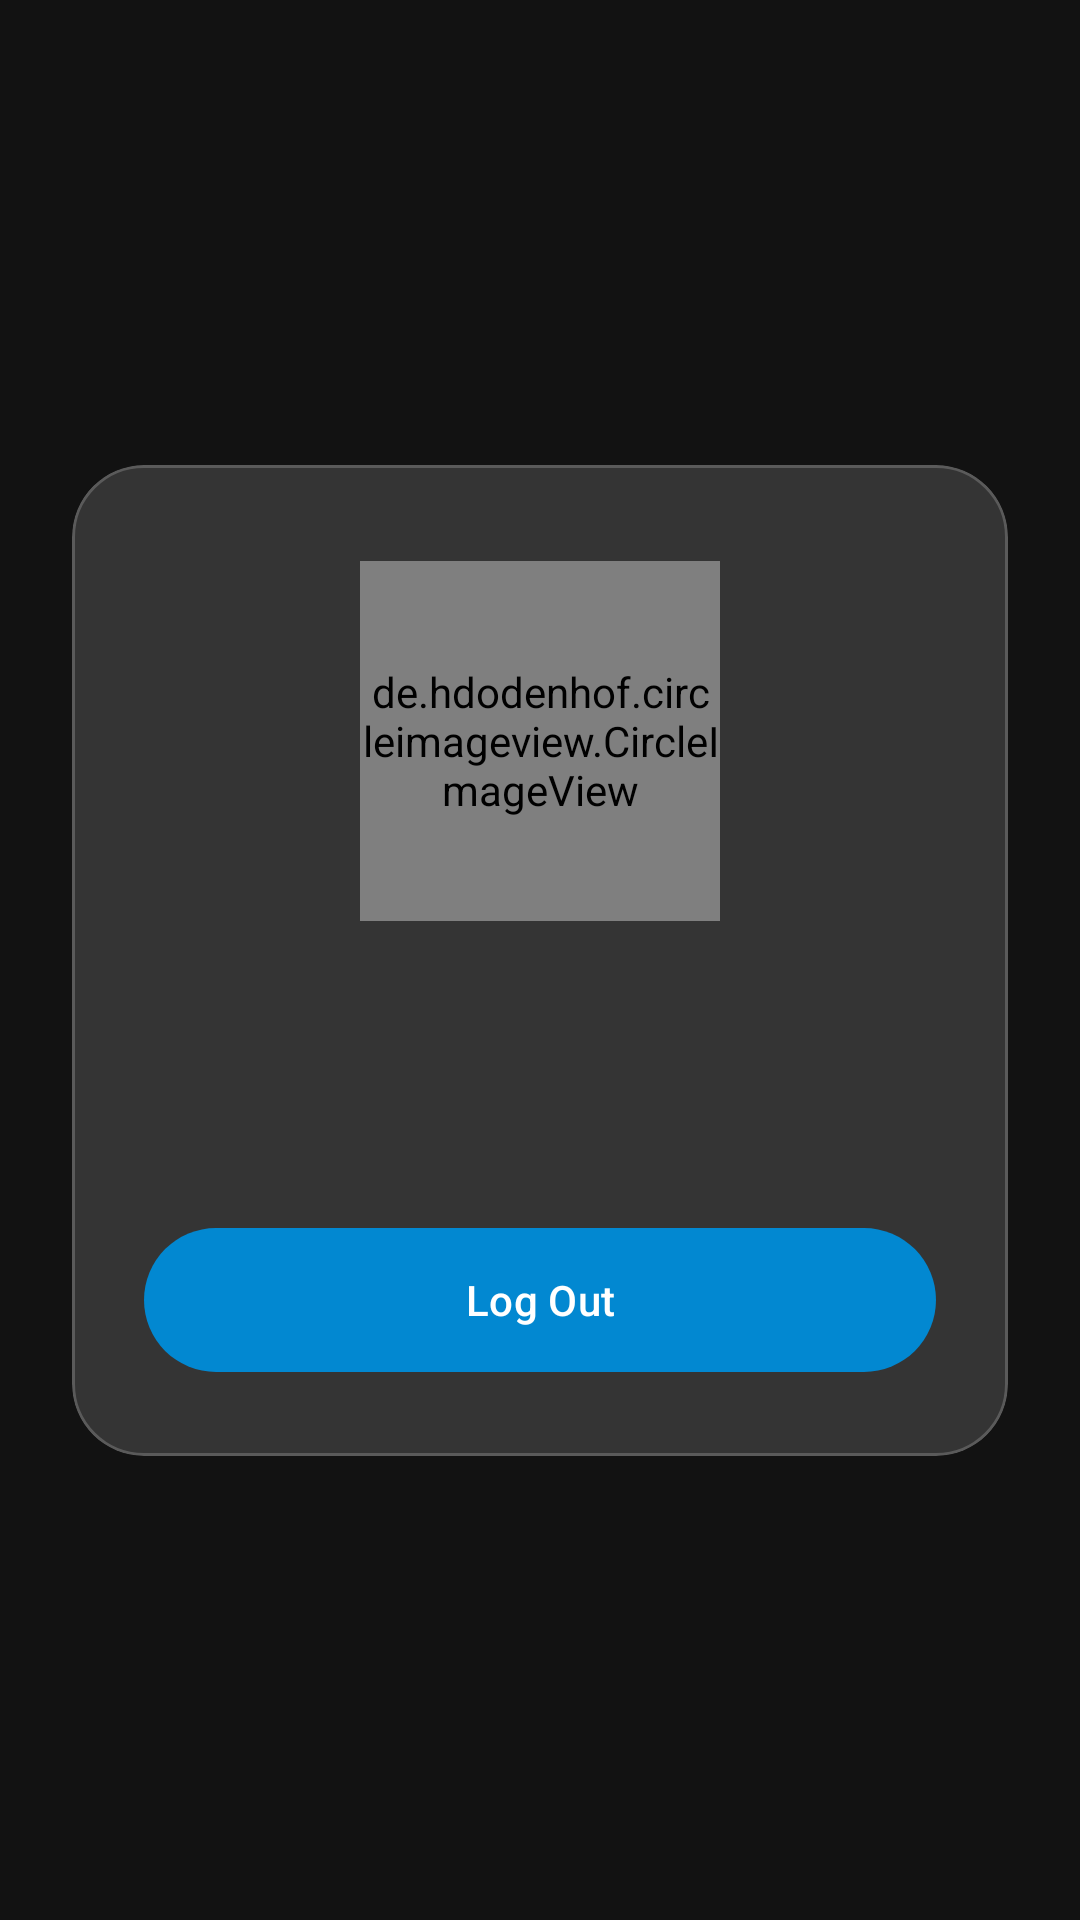

Produce the Android XML layout that renders to this screen, including the resource entries it uses.
<!-- AndroidManifest.xml: application theme Theme.Flixer -->
<!-- res/layout/fragment_profile.xml -->
<?xml version="1.0" encoding="utf-8"?>
<androidx.constraintlayout.widget.ConstraintLayout xmlns:android="http://schemas.android.com/apk/res/android"
    xmlns:app="http://schemas.android.com/apk/res-auto"
    xmlns:tools="http://schemas.android.com/tools"
    android:layout_width="match_parent"
    android:layout_height="match_parent"
    android:background="@color/md_theme_background"
    tools:context=".fragments.ProfileFragment">

    
    <com.google.android.material.card.MaterialCardView
        android:id="@+id/profile_card"
        android:layout_width="0dp"
        android:layout_height="wrap_content"
        android:layout_margin="24dp"
        app:cardBackgroundColor="#25FFFFFF"
        app:cardCornerRadius="24dp"
        app:cardElevation="0dp"
        app:strokeColor="#30FFFFFF"
        app:strokeWidth="1dp"
        app:layout_constraintTop_toTopOf="parent"
        app:layout_constraintBottom_toBottomOf="parent"
        app:layout_constraintStart_toStartOf="parent"
        app:layout_constraintEnd_toEndOf="parent">

        <LinearLayout
            android:layout_width="match_parent"
            android:layout_height="wrap_content"
            android:gravity="center_horizontal"
            android:orientation="vertical"
            android:padding="24dp">

            <de.hdodenhof.circleimageview.CircleImageView
                android:id="@+id/profile_image"
                android:layout_width="120dp"
                android:layout_height="120dp"
                android:layout_marginTop="8dp"
                android:src="@mipmap/ic_launcher"
                app:civ_border_color="@color/auth_accent"
                app:civ_border_width="2dp" />

            <TextView
                android:id="@+id/user_name"
                android:layout_width="wrap_content"
                android:layout_height="wrap_content"
                android:layout_marginTop="20dp"
                android:letterSpacing="0.02"
                android:textColor="@color/white"
                android:textSize="22sp"
                android:textStyle="bold"
                tools:text="User Name" />

            <TextView
                android:id="@+id/user_email"
                android:layout_width="wrap_content"
                android:layout_height="wrap_content"
                android:layout_marginTop="6dp"
                android:layout_marginBottom="24dp"
                android:letterSpacing="0.05"
                android:textColor="#CCFFFFFF"
                android:textSize="14sp"
                tools:text="user.email@example.com" />

            <com.google.android.material.button.MaterialButton
                android:id="@+id/btn_logout"
                android:layout_width="match_parent"
                android:layout_height="56dp"
                android:text="Log Out"
                android:textColor="@color/white"
                app:backgroundTint="@color/crystal_blue"
                app:cornerRadius="28dp" />

        </LinearLayout>
    </com.google.android.material.card.MaterialCardView>

</androidx.constraintlayout.widget.ConstraintLayout>
<!-- resources referenced by this layout -->
<resources>
  <color name="auth_accent">#6B8BFF</color>
  <color name="crystal_blue">#0288D1</color>
  <color name="md_theme_background">#FF121212</color>
  <color name="white">#FFFFFFFF</color>
  <style name="Theme.Flixer" parent="Theme.Material3.Dark.NoActionBar">
          
          
          <item name="colorPrimary">@color/crystal_blue</item>
          <item name="colorOnPrimary">@color/md_theme_onPrimary</item>
          <item name="colorPrimaryContainer">@color/md_theme_primaryContainer</item>
          <item name="colorOnPrimaryContainer">@color/md_theme_onPrimaryContainer</item>
  
          <item name="colorSecondary">@color/md_theme_secondary</item>
          <item name="colorOnSecondary">@color/md_theme_onSecondary</item>
          <item name="colorSecondaryContainer">@color/md_theme_secondaryContainer</item>
          <item name="colorOnSecondaryContainer">@color/md_theme_onSecondaryContainer</item>
  
          <item name="android:statusBarColor">@color/md_theme_primary</item>
          <item name="android:navigationBarColor">@color/md_theme_background</item>
          <item name="android:windowLightStatusBar">false</item>
  
          <item name="android:colorBackground">@color/md_theme_background</item>
          <item name="colorSurface">@color/md_theme_surface</item>
          <item name="colorOnSurface">@color/md_theme_onSurface</item>
          <item name="colorError">@color/md_theme_error</item>
          <item name="colorOnError">@color/md_theme_onError</item>
  
          <item name="android:windowBackground">@color/md_theme_background</item>
      </style>
  <color name="md_theme_onPrimary">#FFFFFFFF</color>
  <color name="md_theme_primaryContainer">#FFEADDFF</color>
  <color name="md_theme_onPrimaryContainer">#FF21005D</color>
  <color name="md_theme_secondary">#FF625B71</color>
  <color name="md_theme_onSecondary">#FFFFFFFF</color>
  <color name="md_theme_secondaryContainer">#FFE8DEF8</color>
  <color name="md_theme_onSecondaryContainer">#FF1D192B</color>
  <color name="md_theme_primary">#FF6750A4</color>
  <color name="md_theme_surface">#FF1E1E1E</color>
  <color name="md_theme_onSurface">#FFE6E1E5</color>
  <color name="md_theme_error">#FFB3261E</color>
  <color name="md_theme_onError">#FFFFFFFF</color>
</resources>
